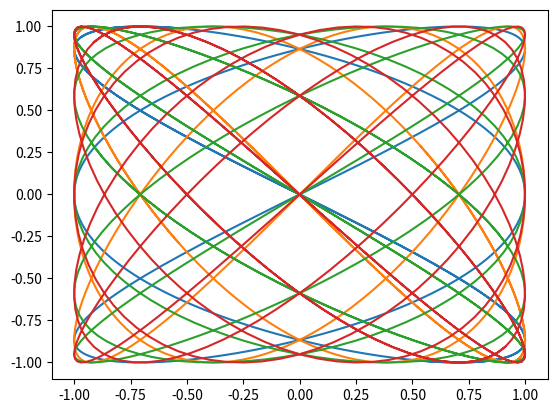

Source code (Python):
import matplotlib.pylab as plt 
import numpy as np

ratio = ((3, 2), (3, 4), (5, 4), (5, 6))

t = np.linspace(-4, 4, num=500)
x = np.array([np.sin(a * t) for a, b in ratio])
y = np.array([np.sin(b * t) for a, b in ratio])

for i, name in enumerate(ratio):
    plt.plot(x[i], y[i], label=f"ratio = {name}")
    plt.show()